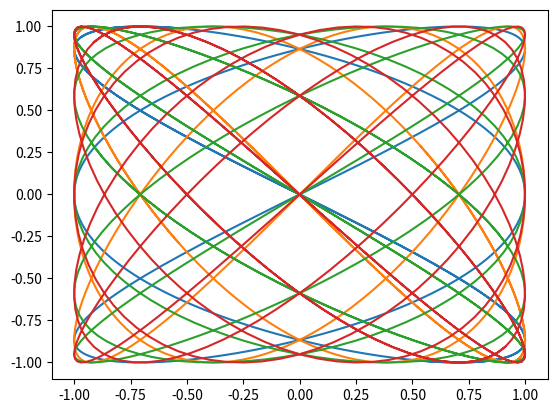

Source code (Python):
import matplotlib.pylab as plt 
import numpy as np

ratio = ((3, 2), (3, 4), (5, 4), (5, 6))

t = np.linspace(-4, 4, num=500)
x = np.array([np.sin(a * t) for a, b in ratio])
y = np.array([np.sin(b * t) for a, b in ratio])

for i, name in enumerate(ratio):
    plt.plot(x[i], y[i], label=f"ratio = {name}")
    plt.show()